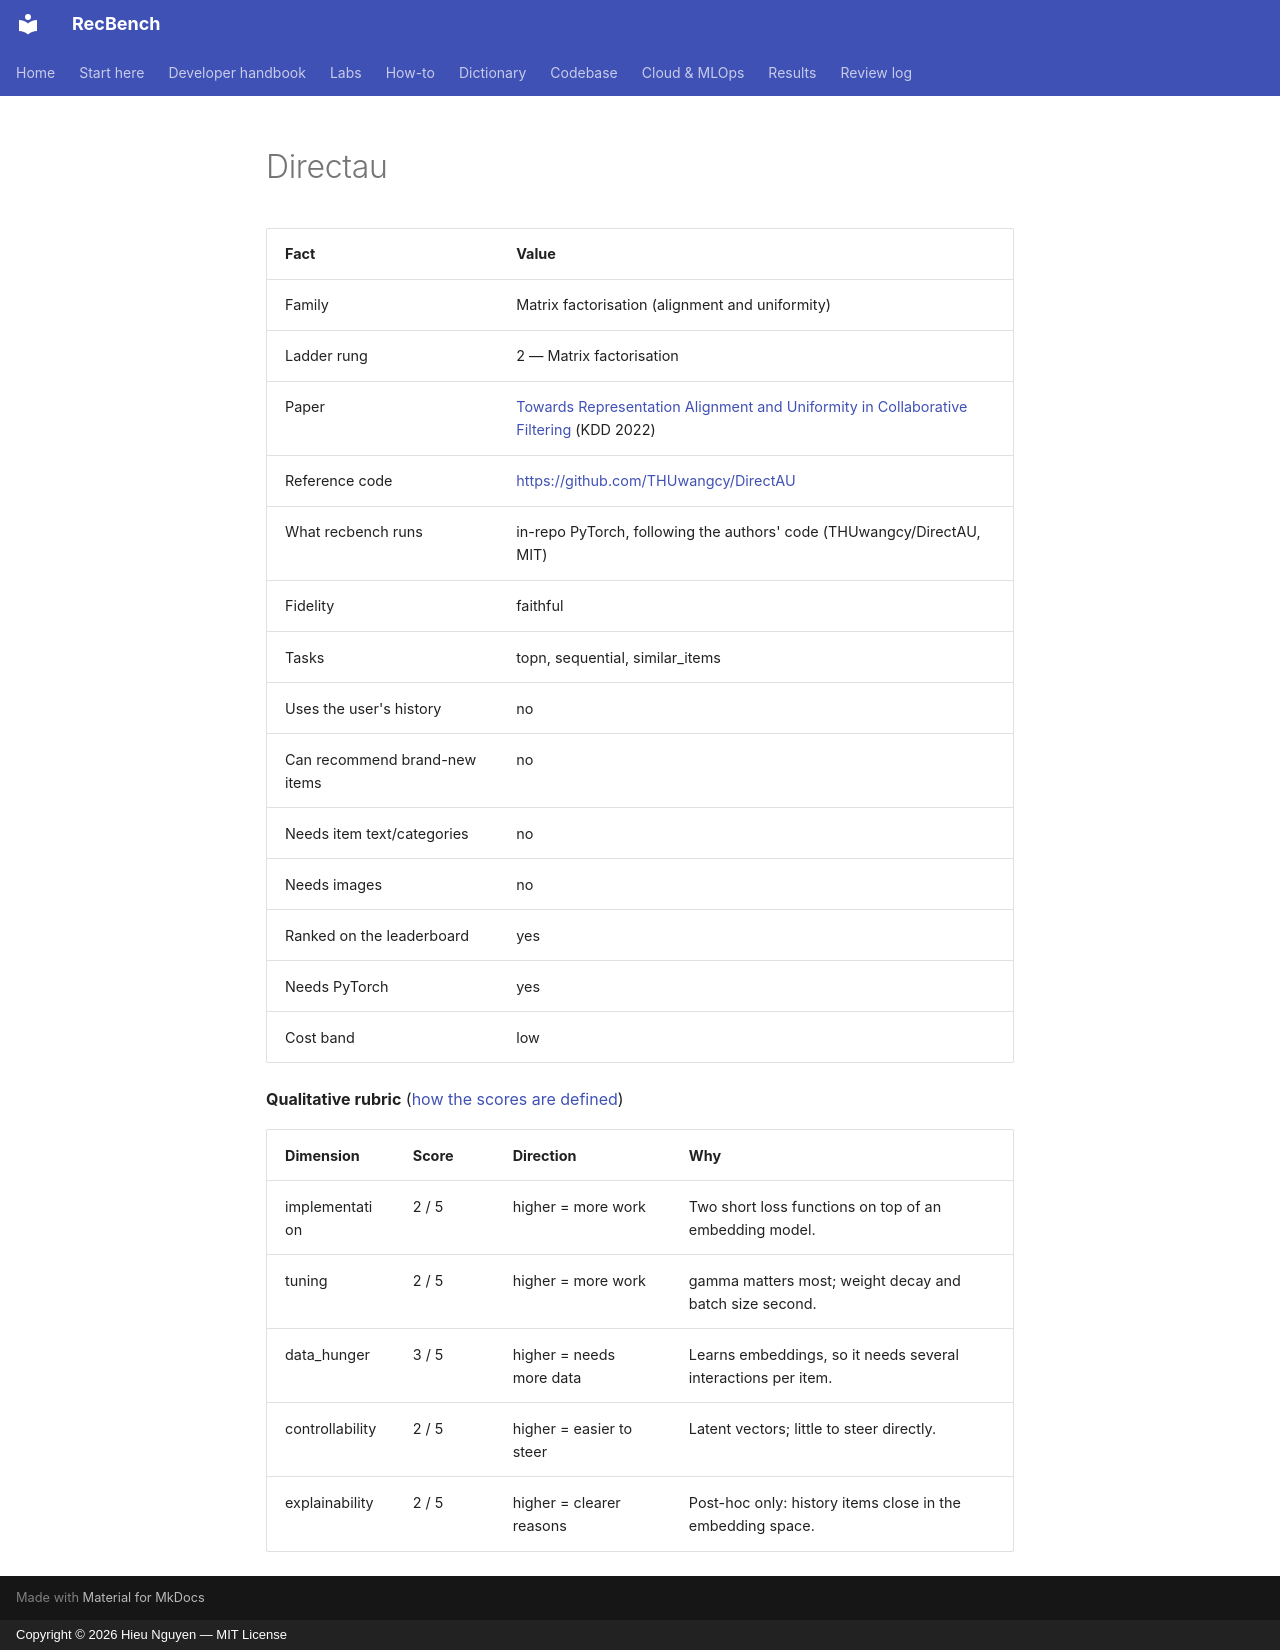

repository: trunghieu11/recbench · page: generated/methods/directau/index.html · generator: mkdocs · copyright: Copyright © 2026 Hieu Nguyen — MIT License

<!-- generated by recbench.dictionary.build from dictionary/catalog.yaml; do not edit -->

| Fact | Value |
|---|---|
| Family | Matrix factorisation (alignment and uniformity) |
| Ladder rung | 2 — Matrix factorisation |
| Paper | [Towards Representation Alignment and Uniformity in Collaborative Filtering](https://arxiv.org/abs/2206.12811) (KDD 2022) |
| Reference code | [https://github.com/THUwangcy/DirectAU](https://github.com/THUwangcy/DirectAU) |
| What recbench runs | in-repo PyTorch, following the authors' code (THUwangcy/DirectAU, MIT) |
| Fidelity | faithful |
| Tasks | topn, sequential, similar_items |
| Uses the user's history | no |
| Can recommend brand-new items | no |
| Needs item text/categories | no |
| Needs images | no |
| Ranked on the leaderboard | yes |
| Needs PyTorch | yes |
| Cost band | low |

**Qualitative rubric** ([how the scores are defined](../metrics/qualitative-rubric.md))

| Dimension | Score | Direction | Why |
|---|---|---|---|
| implementation | 2 / 5 | higher = more work | Two short loss functions on top of an embedding model. |
| tuning | 2 / 5 | higher = more work | gamma matters most; weight decay and batch size second. |
| data_hunger | 3 / 5 | higher = needs more data | Learns embeddings, so it needs several interactions per item. |
| controllability | 2 / 5 | higher = easier to steer | Latent vectors; little to steer directly. |
| explainability | 2 / 5 | higher = clearer reasons | Post-hoc only: history items close in the embedding space. |
